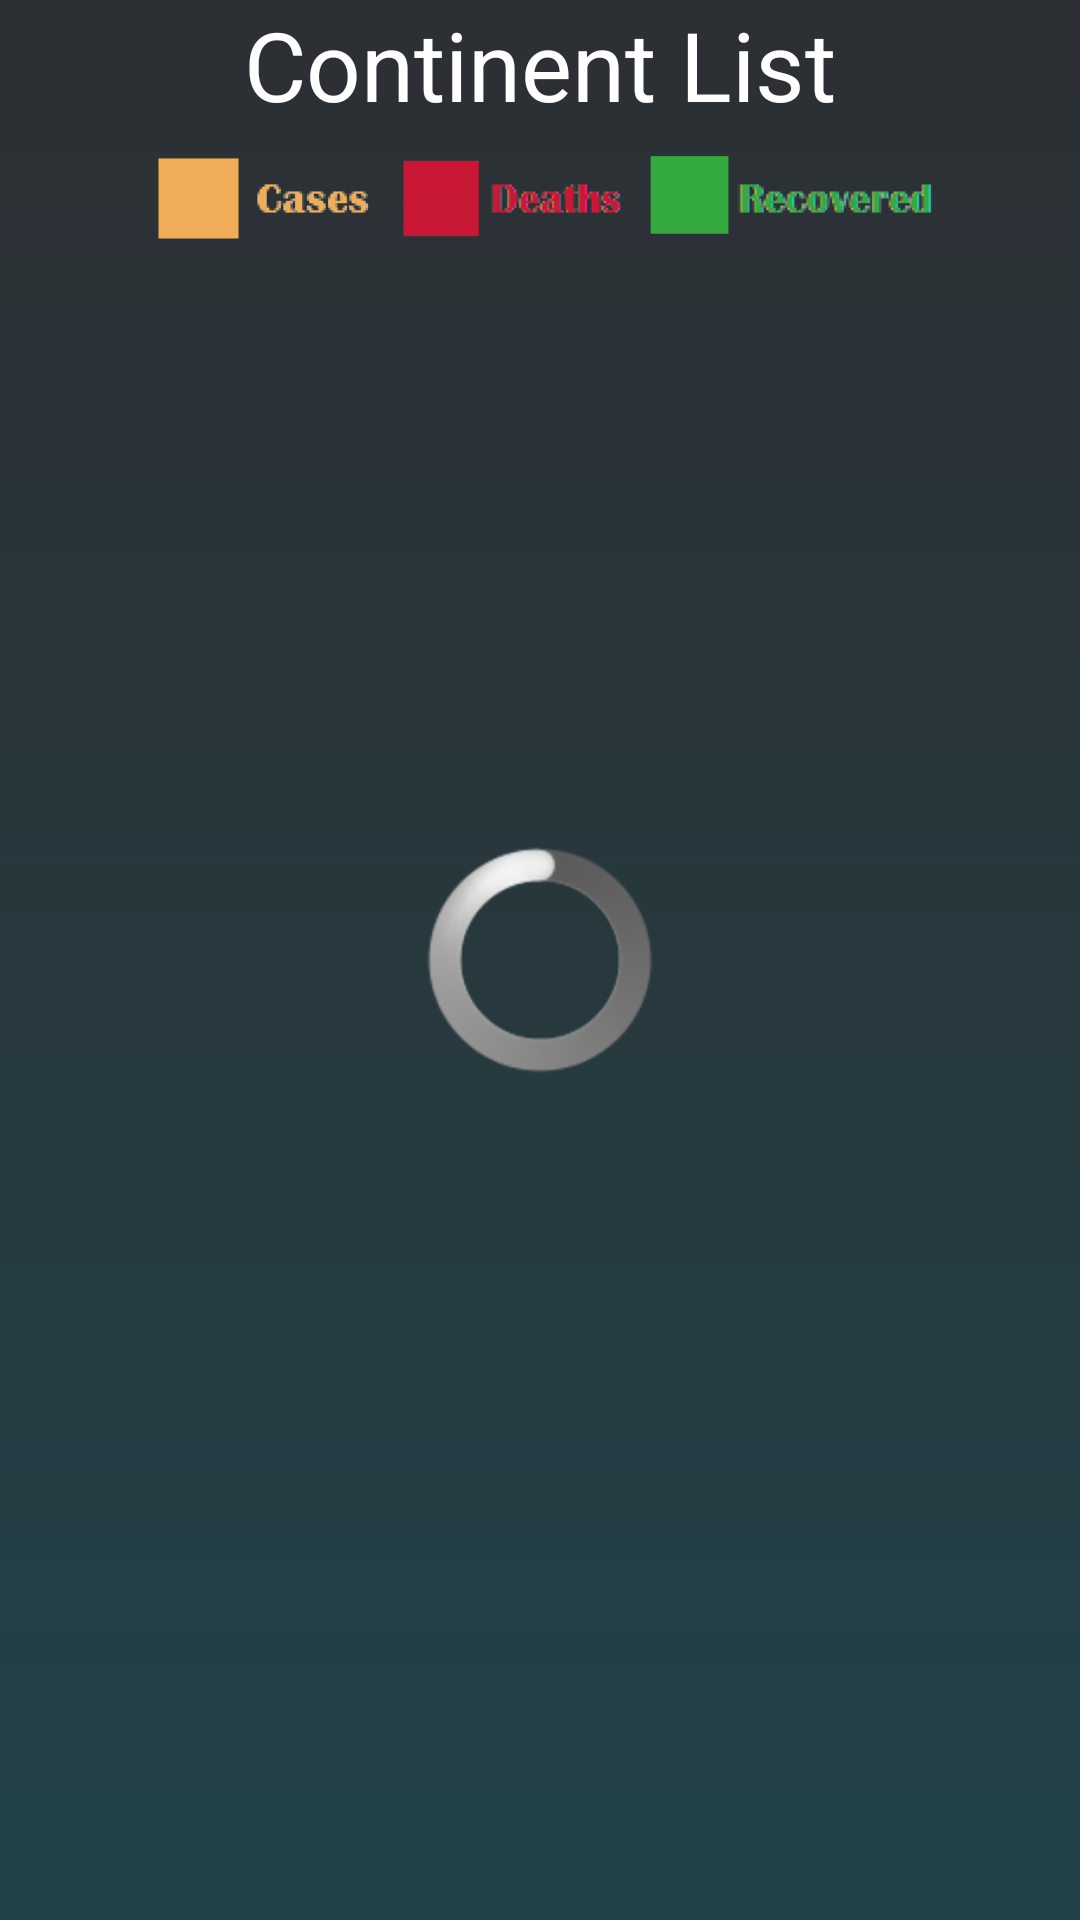

Write the Android layout XML for this screen, with the resource values it uses.
<!-- AndroidManifest.xml: application theme Theme.CoronaVirus.NoActionBar -->
<!-- res/layout/fragment_dashboard.xml -->
<?xml version="1.0" encoding="utf-8"?>
<RelativeLayout xmlns:android="http://schemas.android.com/apk/res/android"
    xmlns:app="http://schemas.android.com/apk/res-auto"
    xmlns:tools="http://schemas.android.com/tools"
    android:layout_width="match_parent"
    android:layout_height="match_parent"
    android:background="@drawable/gradient_background"
    tools:context=".ui.dashboard.DashboardFragment">

    <ProgressBar
        android:id="@+id/progress_bar"
        android:layout_width="wrap_content"
        android:layout_height="wrap_content"
        style="@android:style/Widget.ProgressBar.Large"
        android:indeterminate="true"
        android:translationZ="90dp"
        android:layout_centerInParent="true" />

    <LinearLayout
        android:layout_width="match_parent"
        android:layout_height="match_parent"
        android:orientation="vertical">

        <TextView
            android:layout_width="match_parent"
            android:layout_height="wrap_content"
            android:text="Continent List"
            android:textColor="@color/white"
            android:textSize="32sp"
            android:textAlignment="center" />

        <ImageView
            android:layout_width="match_parent"
            android:layout_height="42dp"
            android:src="@drawable/info"></ImageView>

        <androidx.recyclerview.widget.RecyclerView
            android:layout_width="match_parent"
            android:layout_height="match_parent"
            android:id="@+id/rvContinent"
            tools:listitem="@layout/item_list_continent"
            />

    </LinearLayout>

</RelativeLayout>
<!-- res/layout/item_list_continent.xml (included above) -->
<?xml version="1.0" encoding="utf-8"?>
<LinearLayout
    xmlns:android="http://schemas.android.com/apk/res/android"
    xmlns:app="http://schemas.android.com/apk/res-auto"
    xmlns:tools="http://schemas.android.com/tools"
    android:layout_width="match_parent"
    android:layout_height="56dp"
    android:orientation="vertical"
    android:id="@+id/cardContinent"
    android:clickable="true"
    android:foreground="?selectableItemBackground">

    <LinearLayout
        android:layout_width="match_parent"
        android:layout_height="wrap_content"
        android:orientation="horizontal"
        android:layout_marginBottom="5dp">
        <TextView
            android:layout_width="wrap_content"
            android:layout_height="wrap_content"
            android:id="@+id/tvContinentName"
            android:textSize="20sp"
            android:textColor="@color/black"
            android:layout_marginStart="8dp"
            android:textStyle="bold"
            tools:text="continent name"/>
    </LinearLayout>

    <LinearLayout
        android:layout_width="match_parent"
        android:layout_height="wrap_content"
        android:orientation="horizontal">
        <TextView
            android:id="@+id/tvTotalCases"
            android:layout_width="wrap_content"
            android:layout_height="wrap_content"
            android:layout_marginStart="8dp"
            android:textAlignment="center"
            android:textColor="@color/oren"
            android:textSize="18sp"
            android:textStyle="bold"
            tools:text="Cases"/>

        <TextView
            android:id="@+id/tvDeath"
            android:layout_width="wrap_content"
            android:layout_height="wrap_content"
            android:layout_marginStart="50dp"
            android:layout_weight="1"
            android:textAlignment="center"
            android:textColor="@color/red"
            android:textStyle="bold"
            android:textSize="18sp"
            tools:text="Deaths"/>

        <TextView
            android:id="@+id/tvRecovery"
            android:layout_width="wrap_content"
            android:layout_height="wrap_content"
            android:layout_marginStart="8dp"
            android:layout_weight="1"
            android:textAlignment="center"
            android:textColor="@color/green"
            android:textStyle="bold"
            android:textSize="18sp"
            tools:text="Recovereds"/>
    </LinearLayout>
</LinearLayout>
<!-- resources referenced by this layout -->
<resources>
  <color name="black">#FF000000</color>
  <color name="green">#33a93e</color>
  <color name="oren">#f1ad59</color>
  <color name="red">#bc1531</color>
  <color name="white">#FFFFFFFF</color>
  <!-- drawable gradient_background (drawable) -->
  <?xml version="1.0" encoding="utf-8"?>
  <shape xmlns:android="http://schemas.android.com/apk/res/android">
      <gradient
          android:type="linear"
          android:angle="90"
          android:startColor="#224249"
          android:endColor="@color/bg"
          />
  </shape>
  <!-- drawable info: png bitmap (drawable-v24, 11019 bytes) -->
  <style name="Theme.CoronaVirus.NoActionBar">
          <item name="windowActionBar">false</item>
          <item name="windowNoTitle">true</item>
      </style>
  <color name="bg">#2C2F33</color>
</resources>
